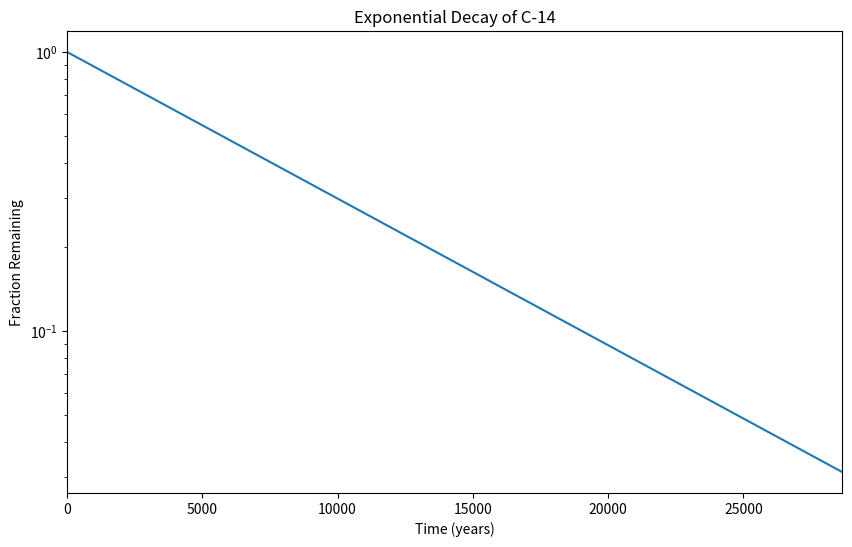

Recreate this plot in Python.
#!/usr/bin/env python3
'''Plots a line graph by changing the scale'''
import numpy as np
import matplotlib.pyplot as plt

x = np.arange(0, 28651, 5730)
r = np.log(0.5)
t = 5730
y = np.exp((r / t) * x)

plt.figure(figsize=(10, 6))
plt.plot(x, y)
plt.xlabel('Time (years)')
plt.ylabel('Fraction Remaining')
plt.title('Exponential Decay of C-14')
plt.yscale('log')
plt.xlim(0, 28650)
plt.show()
